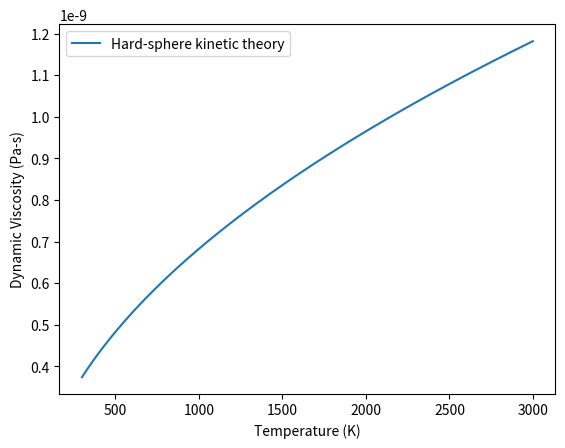
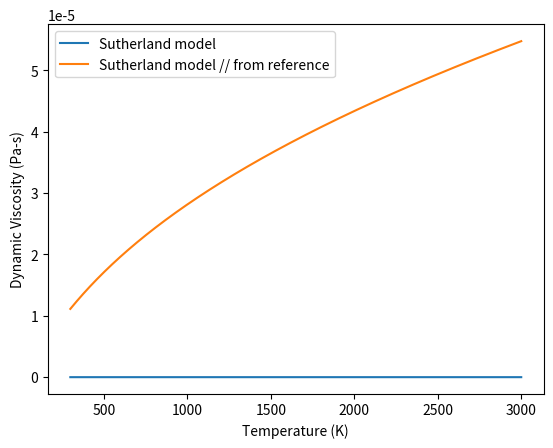
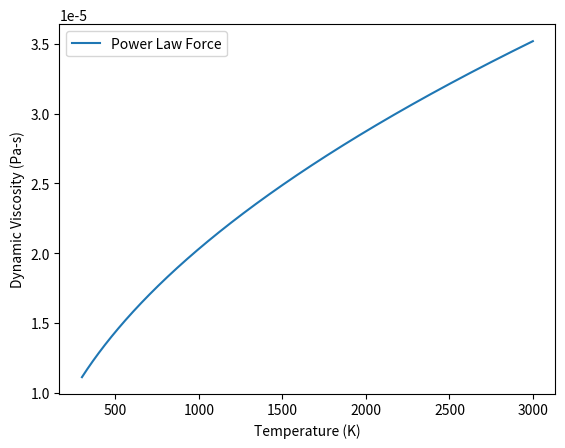
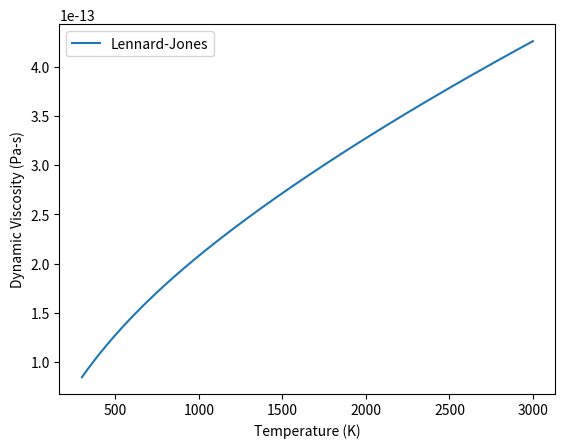

Reproduce these figures in Python, in order.
# Viscosity vs Temperature 
# Using various theories of gases
import numpy as np
import scipy as sp
from scipy.constants import k
import matplotlib.pyplot as plt

T = np.arange(300.0,3000.0,1.0) #K

# Hard-sphere kinetic theory
CH4_moles = 1.0 #mole
CH4_molarmass = 16.04 #g/mole
m = CH4_molarmass*CH4_moles/1000 #kg
kB = k #Boltzmann Constant
d = 1.0 #m
mu = 1.016*5.0*(16.0*d**2.0)*np.sqrt(k*m*T/np.pi)

plt.figure(1)
plt.plot(T,mu,label='Hard-sphere kinetic theory')
plt.xlabel('Temperature (K)')
plt.ylabel('Dynamic Viscosity (Pa-s)')
plt.legend(loc='best')

# Sutherland model
S = 197.8 # http://zigherzog.net/stirling/simulations/DHT/ViscosityTemperatureSutherland.html
T_ref = 300.0 #K
mu_ref = 11.13e-6 #Pa-s; https://www.engineeringtoolbox.com/methane-dynamic-kinematic-viscosity-temperature-pressure-d_2068.html?vA=300&degree=K#
mu = 5.0*(16.0*d**2.0)*np.sqrt(kB*m*T/np.pi)*(1.0+S/T)**(-1.0)
plt.figure(2)
plt.plot(T,mu,label='Sutherland model')

mu = mu_ref*(T/T_ref)**(1.5)*((T_ref+S)/(T+S))
plt.plot(T,mu,label='Sutherland model // from reference')
plt.xlabel('Temperature (K)')
plt.ylabel('Dynamic Viscosity (Pa-s)')
plt.legend(loc='best')

# Power Law Force
s = 0.5
T_prime = 300.0 #K
mu_prime = 11.13e-6 #dynamic viscosity, Pa-s; https://www.engineeringtoolbox.com/methane-dynamic-kinematic-viscosity-temperature-pressure-d_2068.html?vA=300&degree=K#
mu = mu_prime*(T/T_prime)**s
plt.figure(3)
plt.plot(T,mu,label='Power Law Force')
plt.xlabel('Temperature (K)')
plt.ylabel('Dynamic Viscosity (Pa-s)')
plt.legend(loc='best')


# Lennard-Jones
ep = 154.0*kB # for methane; Bird, Stewart, & Lightfoot (2007), pp. 864–865
Tstar = T*kB/ep
omega = 1.16145*Tstar**(-0.14874) + 0.52487*np.exp(-0.773207*Tstar) + 2.16178*np.exp(-2.437877*Tstar) # Neufeld, Jansen, & Aziz (1972)
sigma = 3.780 # for methane; Bird, Stewart, & Lightfoot (2007), pp. 864–865
mu = 5.0/(16.0*np.sqrt(np.pi))*np.sqrt(m*kB*T)/(sigma**(2.0)*omega)
plt.figure(4)
plt.plot(T,mu,label='Lennard-Jones')
plt.xlabel('Temperature (K)')
plt.ylabel('Dynamic Viscosity (Pa-s)')
plt.legend(loc='best')
plt.show()
